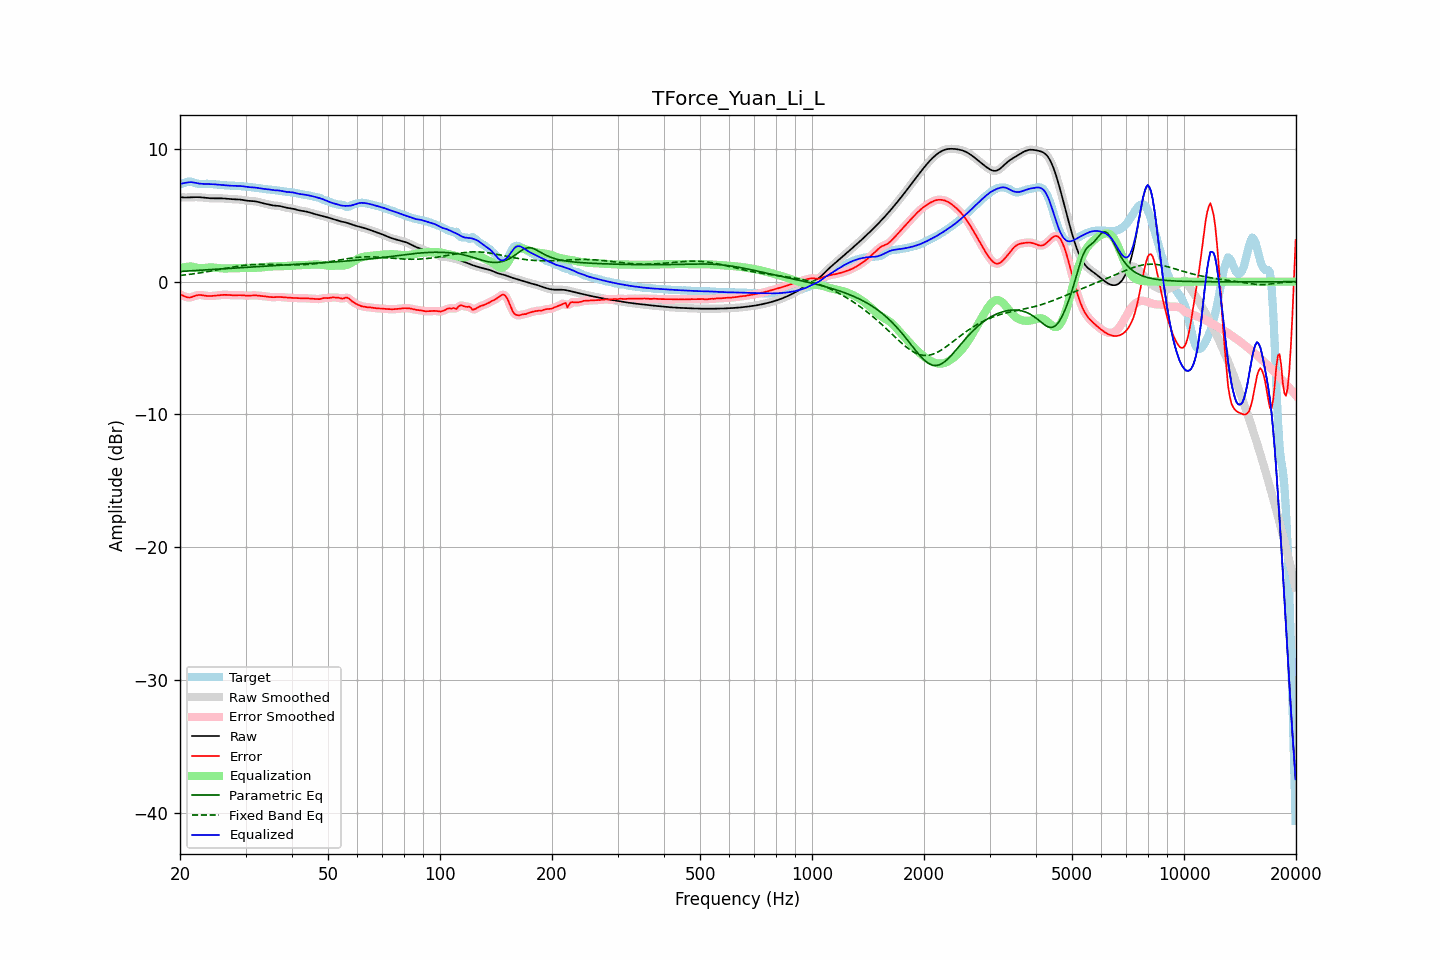

The file beside this chart, header and first rows:
frequency, raw, error, smoothed, error_smoothed, equalization, parametric_eq, fixed_band_eq, equalized_raw, equalized_smoothed, target
20.00, 6.36, -0.96, 6.36, -0.95, 0.99, 0.77, 0.47, 7.35, 7.35, 7.33
20.20, 6.35, -1.01, 6.35, -1.01, 1.03, 0.78, 0.48, 7.39, 7.39, 7.36
20.40, 6.35, -1.06, 6.35, -1.07, 1.07, 0.78, 0.49, 7.42, 7.42, 7.40
20.61, 6.34, -1.11, 6.34, -1.11, 1.10, 0.79, 0.51, 7.44, 7.44, 7.46
20.81, 6.34, -1.16, 6.34, -1.16, 1.12, 0.80, 0.52, 7.46, 7.46, 7.50
21.02, 6.35, -1.19, 6.35, -1.19, 1.14, 0.81, 0.54, 7.48, 7.48, 7.53
21.23, 6.35, -1.19, 6.35, -1.19, 1.14, 0.81, 0.55, 7.49, 7.49, 7.54
21.44, 6.36, -1.17, 6.36, -1.17, 1.14, 0.82, 0.57, 7.50, 7.50, 7.53
21.66, 6.36, -1.13, 6.36, -1.13, 1.12, 0.83, 0.59, 7.48, 7.48, 7.49
21.87, 6.37, -1.08, 6.37, -1.08, 1.09, 0.84, 0.60, 7.46, 7.46, 7.45
22.09, 6.37, -1.04, 6.37, -1.04, 1.07, 0.85, 0.62, 7.44, 7.43, 7.41
22.31, 6.37, -1.01, 6.37, -1.01, 1.04, 0.85, 0.64, 7.41, 7.41, 7.38
22.54, 6.36, -1.00, 6.36, -1.00, 1.03, 0.86, 0.66, 7.39, 7.39, 7.36
22.76, 6.35, -1.00, 6.35, -1.00, 1.02, 0.87, 0.68, 7.38, 7.38, 7.36
22.99, 6.34, -1.02, 6.34, -1.02, 1.02, 0.88, 0.69, 7.37, 7.37, 7.36
23.22, 6.33, -1.04, 6.33, -1.04, 1.03, 0.88, 0.71, 7.36, 7.36, 7.37
23.45, 6.32, -1.06, 6.32, -1.06, 1.05, 0.89, 0.73, 7.36, 7.36, 7.38
23.69, 6.30, -1.07, 6.30, -1.07, 1.06, 0.90, 0.75, 7.36, 7.36, 7.38
23.92, 6.29, -1.08, 6.29, -1.08, 1.07, 0.91, 0.78, 7.36, 7.36, 7.37
24.16, 6.28, -1.08, 6.28, -1.08, 1.07, 0.92, 0.80, 7.36, 7.36, 7.36
24.40, 6.28, -1.07, 6.28, -1.07, 1.07, 0.92, 0.82, 7.35, 7.35, 7.35
24.65, 6.28, -1.06, 6.28, -1.06, 1.06, 0.93, 0.84, 7.34, 7.34, 7.34
24.89, 6.28, -1.05, 6.28, -1.05, 1.05, 0.94, 0.86, 7.33, 7.33, 7.33
25.14, 6.28, -1.04, 6.28, -1.04, 1.04, 0.95, 0.88, 7.32, 7.32, 7.32
25.39, 6.28, -1.02, 6.28, -1.02, 1.02, 0.95, 0.91, 7.30, 7.30, 7.30
25.65, 6.28, -1.01, 6.28, -1.01, 1.01, 0.96, 0.93, 7.29, 7.29, 7.29
25.91, 6.28, -1.00, 6.28, -1.00, 1.00, 0.97, 0.95, 7.28, 7.28, 7.28
26.16, 6.27, -0.99, 6.27, -0.99, 1.00, 0.98, 0.98, 7.27, 7.27, 7.26
26.43, 6.26, -0.99, 6.26, -0.99, 1.00, 0.98, 1.00, 7.26, 7.26, 7.25
26.69, 6.25, -0.99, 6.25, -0.99, 1.00, 0.99, 1.02, 7.25, 7.25, 7.24
26.96, 6.24, -1.00, 6.24, -1.00, 1.00, 1.00, 1.04, 7.24, 7.24, 7.24
27.23, 6.23, -1.01, 6.23, -1.01, 1.00, 1.01, 1.06, 7.23, 7.23, 7.24
27.50, 6.22, -1.02, 6.22, -1.02, 1.01, 1.01, 1.09, 7.23, 7.23, 7.24
27.77, 6.21, -1.02, 6.21, -1.02, 1.01, 1.02, 1.11, 7.22, 7.22, 7.23
28.05, 6.21, -1.02, 6.21, -1.02, 1.01, 1.03, 1.13, 7.22, 7.22, 7.23
28.33, 6.20, -1.01, 6.20, -1.01, 1.02, 1.04, 1.15, 7.22, 7.22, 7.22
28.62, 6.20, -1.01, 6.20, -1.01, 1.02, 1.04, 1.17, 7.22, 7.22, 7.21
28.90, 6.19, -1.01, 6.19, -1.01, 1.02, 1.05, 1.18, 7.21, 7.21, 7.20
29.19, 6.17, -1.02, 6.17, -1.02, 1.03, 1.06, 1.20, 7.20, 7.20, 7.19
29.48, 6.16, -1.03, 6.16, -1.03, 1.03, 1.07, 1.22, 7.19, 7.19, 7.18
29.78, 6.14, -1.04, 6.14, -1.04, 1.03, 1.07, 1.23, 7.17, 7.17, 7.18
30.08, 6.11, -1.05, 6.12, -1.05, 1.04, 1.08, 1.24, 7.15, 7.15, 7.17
30.38, 6.10, -1.05, 6.10, -1.05, 1.04, 1.09, 1.26, 7.14, 7.14, 7.15
30.68, 6.08, -1.05, 6.09, -1.05, 1.04, 1.10, 1.27, 7.12, 7.12, 7.13
30.99, 6.08, -1.04, 6.08, -1.04, 1.04, 1.10, 1.28, 7.12, 7.12, 7.12
31.30, 6.07, -1.03, 6.07, -1.03, 1.04, 1.11, 1.29, 7.11, 7.11, 7.10
31.61, 6.06, -1.03, 6.06, -1.03, 1.04, 1.12, 1.29, 7.10, 7.10, 7.09
31.93, 6.05, -1.03, 6.05, -1.03, 1.04, 1.13, 1.30, 7.09, 7.09, 7.08
32.24, 6.02, -1.04, 6.02, -1.04, 1.04, 1.13, 1.30, 7.07, 7.07, 7.06
32.57, 6.00, -1.05, 6.00, -1.05, 1.05, 1.14, 1.31, 7.04, 7.04, 7.05
32.89, 5.96, -1.06, 5.96, -1.06, 1.06, 1.15, 1.31, 7.02, 7.02, 7.03
33.22, 5.93, -1.08, 5.93, -1.08, 1.08, 1.15, 1.31, 7.01, 7.01, 7.01
33.55, 5.90, -1.09, 5.90, -1.09, 1.09, 1.16, 1.31, 6.99, 6.99, 6.99
33.89, 5.87, -1.10, 5.87, -1.10, 1.11, 1.17, 1.31, 6.98, 6.98, 6.97
34.23, 5.84, -1.12, 5.84, -1.12, 1.12, 1.18, 1.31, 6.97, 6.97, 6.96
34.57, 5.81, -1.14, 5.81, -1.14, 1.14, 1.18, 1.31, 6.95, 6.95, 6.95
34.92, 5.78, -1.16, 5.78, -1.15, 1.15, 1.19, 1.30, 6.93, 6.93, 6.94
35.27, 5.76, -1.17, 5.76, -1.16, 1.15, 1.20, 1.30, 6.91, 6.91, 6.92
35.62, 5.74, -1.17, 5.74, -1.17, 1.16, 1.20, 1.30, 6.90, 6.90, 6.91
35.97, 5.73, -1.16, 5.73, -1.16, 1.16, 1.21, 1.29, 6.89, 6.89, 6.89
... 635 more rows
